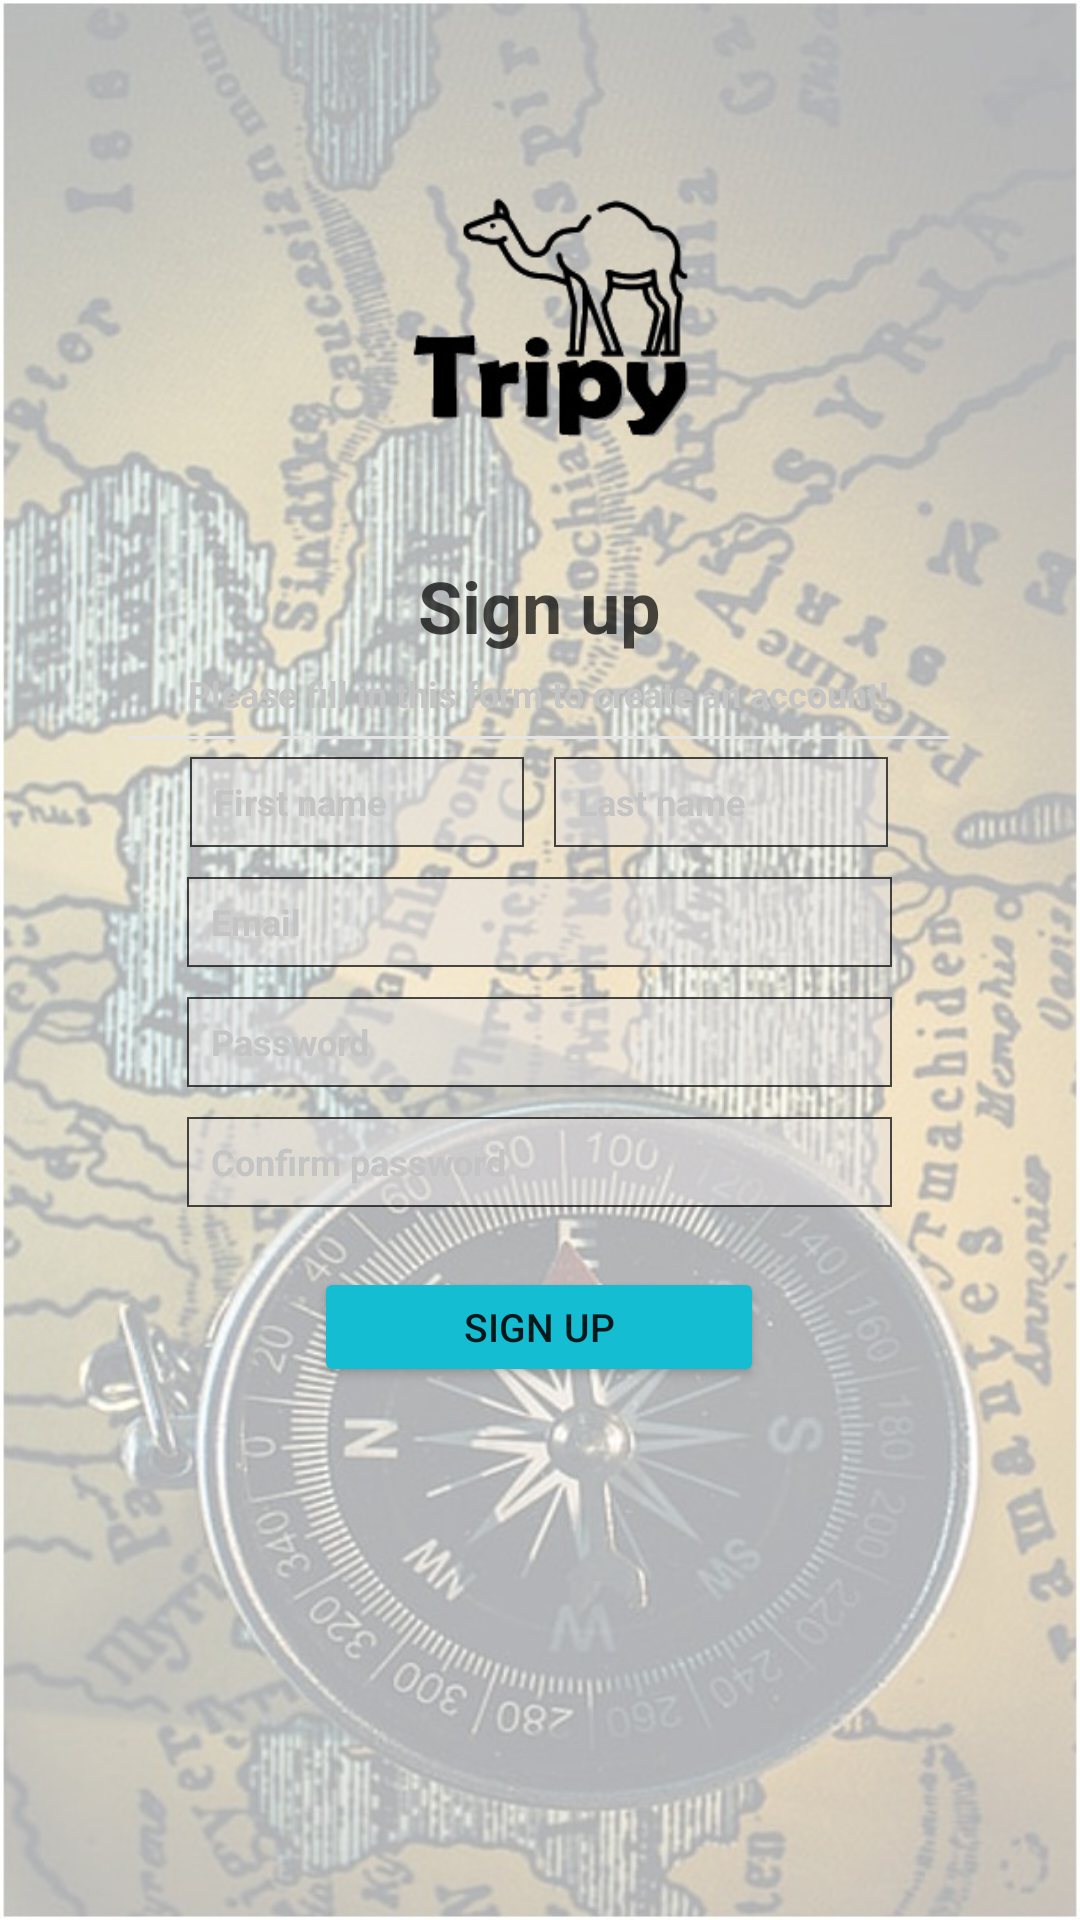

Android layout source for this screen:
<!-- AndroidManifest.xml: application theme Theme.Tripy -->
<!-- res/layout/fragment_sign_up.xml -->
<?xml version="1.0" encoding="utf-8"?>
<LinearLayout xmlns:android="http://schemas.android.com/apk/res/android"
    android:layout_width="match_parent"
    android:layout_height="match_parent"
    xmlns:app="http://schemas.android.com/apk/res-auto"
    android:background="@drawable/homepage_background"
    android:orientation="vertical"
    android:gravity="center_horizontal"
    android:id="@+id/fragment_login">
    <View
        android:layout_width="match_parent"
        android:layout_height="0dp"
        android:layout_weight="51"/>

    <LinearLayout
        android:layout_width="match_parent"
        android:layout_height="150dp"
        android:orientation="horizontal"
        android:layoutDirection="ltr">

        <ImageView

        android:id="@+id/arrowback"
        android:layout_width="50dp"
        android:layout_height="50dp"
            android:layout_margin="30dp"
            android:layout_gravity="center"
            android:foregroundGravity="center"
        android:src="@drawable/ic_baseline_arrow_back_24" />

        <ImageView
            android:id="@+id/icon"
            android:layout_width="150dp"
            android:layout_height="123dp"
            android:gravity="center"
            android:src="@drawable/icon"
            android:layout_gravity="bottom"/>

    </LinearLayout>




    <LinearLayout
        android:layout_width="275dp"
        android:layout_height="300dp"
        android:id="@+id/login_tab"
        android:background="@drawable/white_rectangle"
        android:orientation="vertical">
        <TextView
            android:layout_gravity="center"
            android:layout_width="wrap_content"
            android:layout_height="wrap_content"
            android:text="@string/sign"
            android:textColor="@color/blackkkk"
            android:textSize="24sp"
            android:textStyle="bold"
            android:layout_marginTop="10dp"
            android:layout_marginBottom="5dp"
            />
        <TextView
            android:layout_gravity="center"
            android:layout_width="wrap_content"
            android:layout_height="wrap_content"
            android:text="@string/fill_in"
            android:textSize="12sp"
            android:textColor="@color/grayyy"
            android:textStyle="bold"
            android:layout_marginBottom="5dp"/>

        <ImageView
            android:layout_width="match_parent"
            android:layout_height="3dp"
            android:src="@drawable/line"/>

        <LinearLayout
            android:layout_width="match_parent"
            android:layout_height="wrap_content"
            android:weightSum="3">
            <View
                android:layout_width="0dp"
                android:layout_height="0dp"
                android:layout_weight=".19"/>

            <EditText
                android:layout_width="0dp"
                android:layout_height="30dp"
                android:layout_weight="1.31"
                android:layout_margin="5dp"
                android:background="@drawable/signup_textview"
                android:layout_marginTop="5dp"
                android:textSize="12sp"
                android:hint="@string/first_name"
                android:textColorHint="@color/grayyy"
                android:textStyle="bold"
                android:paddingStart="8dp"
                android:drawablePadding="8dp"
                android:id="@+id/fName"/>
            <EditText
                android:layout_width="0dp"
                android:layout_height="30dp"
                android:layout_weight="1.31"
                android:layout_margin="5dp"
                android:background="@drawable/signup_textview"
                android:layout_marginTop="5dp"
                android:textSize="12sp"
                android:hint="@string/last_name"
                android:textColorHint="@color/grayyy"
                android:textStyle="bold"
                android:paddingStart="8dp"
                android:drawablePadding="8dp"
                android:id="@+id/lName"/>

        </LinearLayout>

        <EditText
            android:layout_width="match_parent"
            android:layout_height="30dp"
            android:layout_marginLeft="20dp"
            android:layout_marginRight="20dp"
            android:background="@drawable/signup_textview"
            android:layout_marginTop="5dp"
            android:textSize="12sp"
            android:hint="@string/email"
            android:textColorHint="@color/grayyy"
            android:textStyle="bold"
            android:paddingStart="8dp"
            android:drawablePadding="8dp"
            android:id="@+id/email"/>

            <EditText
                android:layout_width="match_parent"
                android:layout_height="30dp"
                android:layout_marginLeft="20dp"
                android:layout_marginRight="20dp"
                android:background="@drawable/signup_textview"
                android:layout_marginTop="10dp"
                android:textSize="12sp"
                android:hint="@string/password"
                android:textColorHint="@color/grayyy"
                android:textStyle="bold"
                android:paddingStart="8dp"
                android:drawablePadding="8dp"
                android:id="@+id/password"
                android:inputType="textPassword"
              />


        <EditText
            android:layout_width="match_parent"
            android:layout_height="30dp"
            android:layout_marginLeft="20dp"
            android:layout_marginRight="20dp"
            android:background="@drawable/signup_textview"
            android:layout_marginTop="10dp"
            android:textSize="12sp"
            android:hint="@string/confirm_password"
            android:textColorHint="@color/grayyy"
            android:textStyle="bold"
            android:paddingStart="8dp"
            android:drawablePadding="8dp"
            android:id="@+id/cnfPassword"
            android:inputType="textPassword"
            />


        <Button
            android:layout_width="150dp"
            android:layout_height="40dp"
            android:layout_gravity="center"
            android:layout_marginTop="20dp"
            android:backgroundTint="@color/blue"
            android:textSize="13sp"
            android:text="@string/tosign"
            android:id="@+id/signBtn"/>



    </LinearLayout>




    <View
        android:layout_width="match_parent"
        android:layout_height="0dp"
        android:layout_weight="324"/>
</LinearLayout>
<!-- resources referenced by this layout -->
<resources>
  <color name="blackkkk">#B3000000</color>
  <color name="blue">#15BDD3</color>
  <color name="grayyy">#C4C4C4</color>
  <!-- drawable homepage_background: jpeg bitmap (drawable, 139825 bytes) -->
  <!-- drawable icon: png bitmap (drawable, 14445 bytes) -->
  <!-- drawable line (drawable) -->
  <?xml version="1.0" encoding="utf-8"?>
  <selector xmlns:android="http://schemas.android.com/apk/res/android">
      <item>
          <shape android:shape="line">
              <solid android:color="@color/grayyy"/>
              <stroke android:width="1dp"
                  android:color="@color/gray"/>
  
          </shape>
      </item>
  
  </selector>
  <!-- drawable signup_textview (drawable) -->
  <?xml version="1.0" encoding="utf-8"?>
  <selector xmlns:android="http://schemas.android.com/apk/res/android">
      <item>
          <shape>
              <solid android:color="@color/grayy"></solid>
              <stroke android:width="0.75dp"
                  android:color="@color/blackkkk">
  
              </stroke>
          </shape>
      </item>
  </selector>
  <string name="confirm_password">Confirm password</string>
  <string name="email">Email</string>
  <string name="fill_in">Please fill in this form to create an account!</string>
  <string name="first_name">First name</string>
  <string name="last_name">Last name</string>
  <string name="password">Password</string>
  <string name="sign">Sign up</string>
  <string name="tosign">SIGN UP</string>
  <style name="Theme.Tripy" parent="Theme.MaterialComponents.Light.DarkActionBar">
          <item name="android:actionOverflowButtonStyle">@style/MyActionButtonOverflow</item>
          
          <item name="colorPrimary">@color/kkkk</item>
          <item name="colorPrimaryVariant">@color/purple_700</item>
          <item name="colorOnPrimary">@color/white</item>
          
          <item name="colorSecondary">@color/teal_200</item>
          <item name="colorSecondaryVariant">@color/teal_700</item>
          <item name="colorOnSecondary">@color/black</item>
          
          <item name="android:statusBarColor" tools:targetApi="l">?attr/colorPrimaryVariant</item>
          
  
      </style>
  <color name="gray">#E5E5E5</color>
  <color name="grayy">#85E5E1E1</color>
  <style name="MyActionButtonOverflow" parent="android:style/Widget.Holo.Light.ActionButton.Overflow">
          <item name="android:src">@drawable/menu</item>
          <item name="android:background">?android:attr/actionBarItemBackground</item>
          <item name="android:contentDescription">"Lala"</item>
      </style>
  <color name="kkkk">#C87E39</color>
  <color name="purple_700">#FF3700B3</color>
  <color name="white">#FFFFFFFF</color>
  <color name="teal_200">#FF03DAC5</color>
  <color name="teal_700">#FF018786</color>
  <color name="black">#FF000000</color>
</resources>
